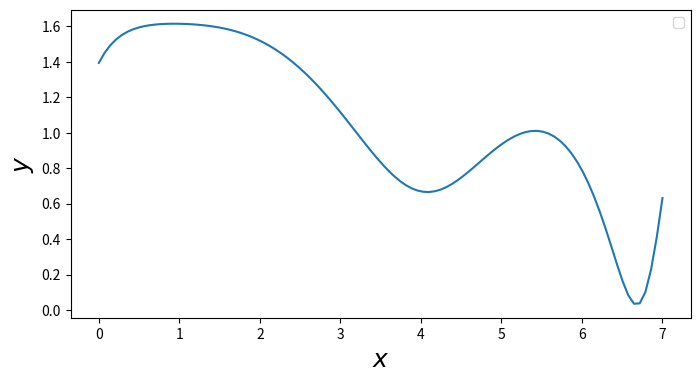

Here is the Python script that generated this plot:
import numpy as np
import matplotlib.pyplot as plt
from scipy.interpolate import interp1d
from scipy.interpolate import KroghInterpolator
from enum import Enum, unique
import random 
from scipy.interpolate import PchipInterpolator

x= np.array([0, 1, 2, 3, 4, 5, 6, 7])
y= np.array([3, 4, 3.5, 2, 1, 1.5, 1.25, 0.9])

@unique
class Interp1dKind(Enum):
    LINEAR = 'linear'
    ZERO = 'zero'
    SLINEAR = 'slinear'
    QUADRATIC = 'quadratic'
    CUBIC = 'cubic'
    FIFTH_POWER = 5
    SEVENTH_POWER = 7

def AddNoise(input, disturbance_range=0.05):
    for i in range(0, x.shape[0]):
        input[i] += input[i] * random.uniform(-disturbance_range, disturbance_range)
    output = input
    return output
    

def GetInterp1dCurve(x, y, point_num=100, interp1_kind=Interp1dKind.FIFTH_POWER, disturbance_range=0.05):
    AddNoise(y, disturbance_range)
    g = KroghInterpolator(x,y)
    def f_(t):
        return np.log1p(g(t))
    xx = np.linspace(x.min(), x.max(), point_num)
    fig,ax = plt.subplots(figsize=(8,4))
    f = interp1d(x, f_(x), kind=interp1_kind.value)
    ax.plot(xx, f(xx), label=interp1_kind.value)
    ax.legend()
    ax.set_ylabel(r"$y$", fontsize=18)
    ax.set_xlabel(r"$x$", fontsize=18)
    plt.show()

def GetPchipInterpolatorCurve(x, y, point_num=100, disturbance_range=0.05):
    AddNoise(y, disturbance_range)
    g = KroghInterpolator(x,y)
    def f_(t):
        return np.log1p(g(t))
    xx = np.linspace(x.min(), x.max(), point_num)
    interpolant = PchipInterpolator(xx, f_(xx))
    fig,ax = plt.subplots(figsize=(8,4))
    ax.plot(xx, interpolant(xx))
    ax.legend()
    ax.set_ylabel(r"$y$", fontsize=18)
    ax.set_xlabel(r"$x$", fontsize=18)
    plt.show()
    

GetPchipInterpolatorCurve(x, y)

    